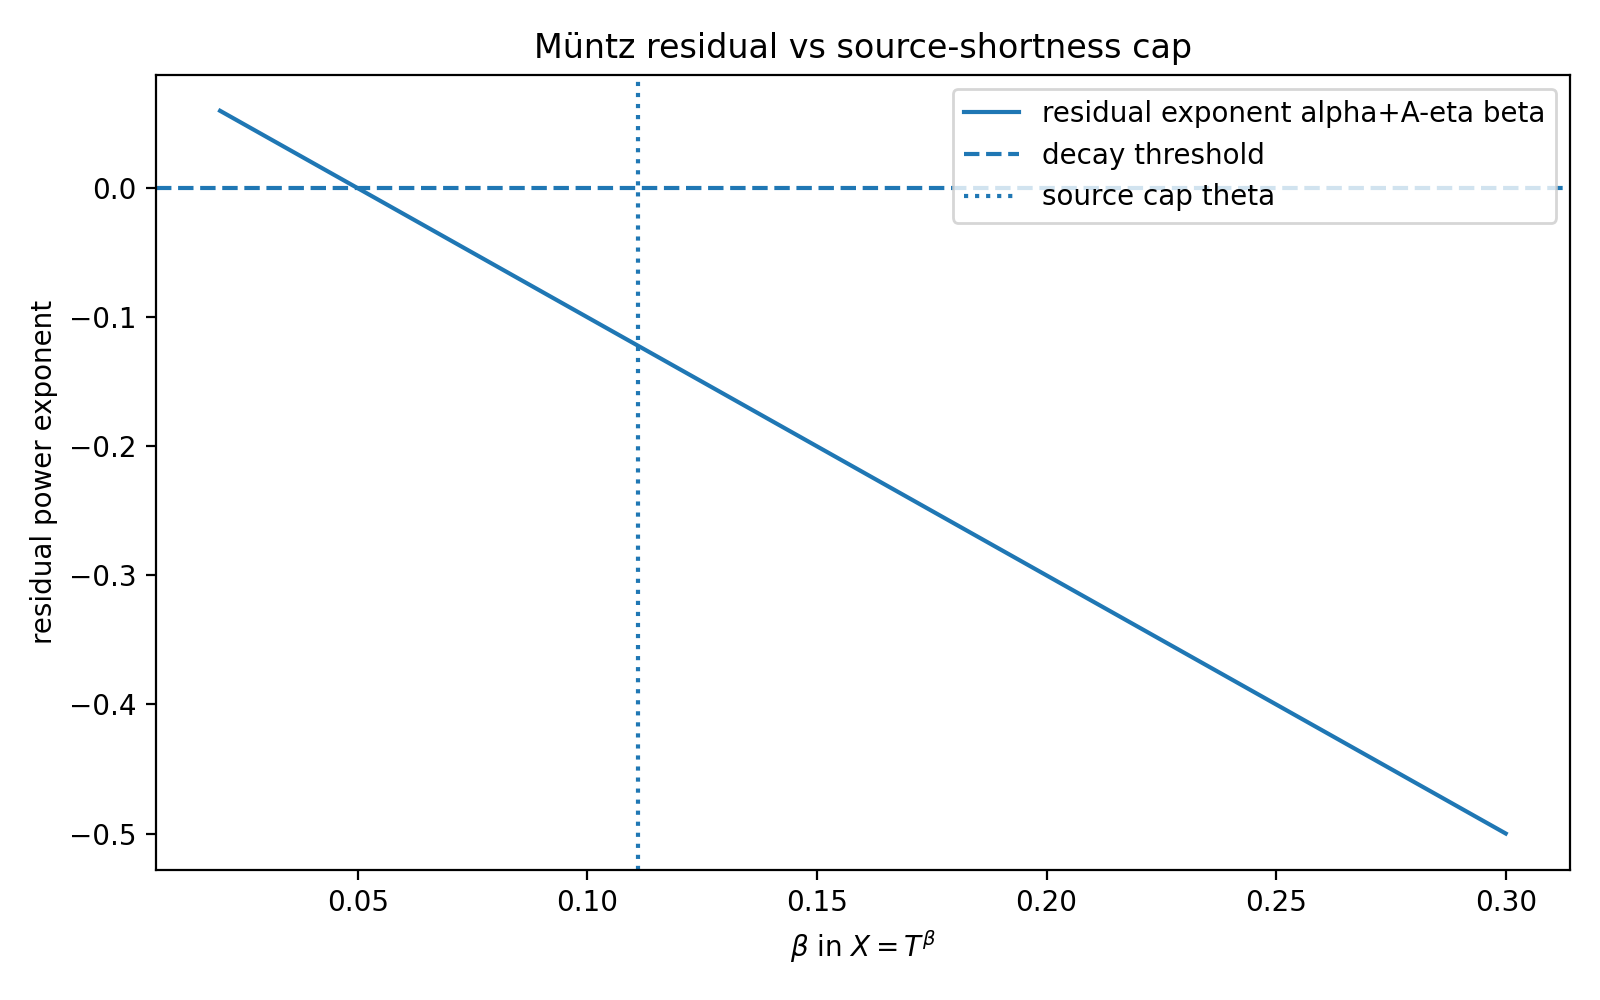

Source data for this figure (header and first rows):
beta, residual_exponent, source_admissible
0.02, 0.06, True
0.02141, 0.05719, True
0.02281, 0.05437, True
0.02422, 0.05156, True
0.02563, 0.04874, True
0.02704, 0.04593, True
0.02844, 0.04312, True
0.02985, 0.0403, True
0.03126, 0.03749, True
0.03266, 0.03467, True
0.03407, 0.03186, True
0.03548, 0.02905, True
0.03688, 0.02623, True
0.03829, 0.02342, True
0.0397, 0.0206, True
0.04111, 0.01779, True
0.04251, 0.01497, True
0.04392, 0.01216, True
0.04533, 0.009347, True
0.04673, 0.006533, True
0.04814, 0.003719, True
0.04955, 0.0009045, True
0.05095, -0.00191, True
0.05236, -0.004724, True
0.05377, -0.007538, True
0.05518, -0.01035, True
0.05658, -0.01317, True
0.05799, -0.01598, True
0.0594, -0.01879, True
0.0608, -0.02161, True
0.06221, -0.02442, True
0.06362, -0.02724, True
0.06503, -0.03005, True
0.06643, -0.03286, True
0.06784, -0.03568, True
0.06925, -0.03849, True
0.07065, -0.04131, True
0.07206, -0.04412, True
0.07347, -0.04693, True
0.07487, -0.04975, True
0.07628, -0.05256, True
0.07769, -0.05538, True
0.0791, -0.05819, True
0.0805, -0.06101, True
0.08191, -0.06382, True
0.08332, -0.06663, True
0.08472, -0.06945, True
0.08613, -0.07226, True
0.08754, -0.07508, True
0.08894, -0.07789, True
0.09035, -0.0807, True
0.09176, -0.08352, True
0.09317, -0.08633, True
0.09457, -0.08915, True
0.09598, -0.09196, True
0.09739, -0.09477, True
0.09879, -0.09759, True
0.1002, -0.1004, True
0.1016, -0.1032, True
0.103, -0.106, True
... 140 more rows
